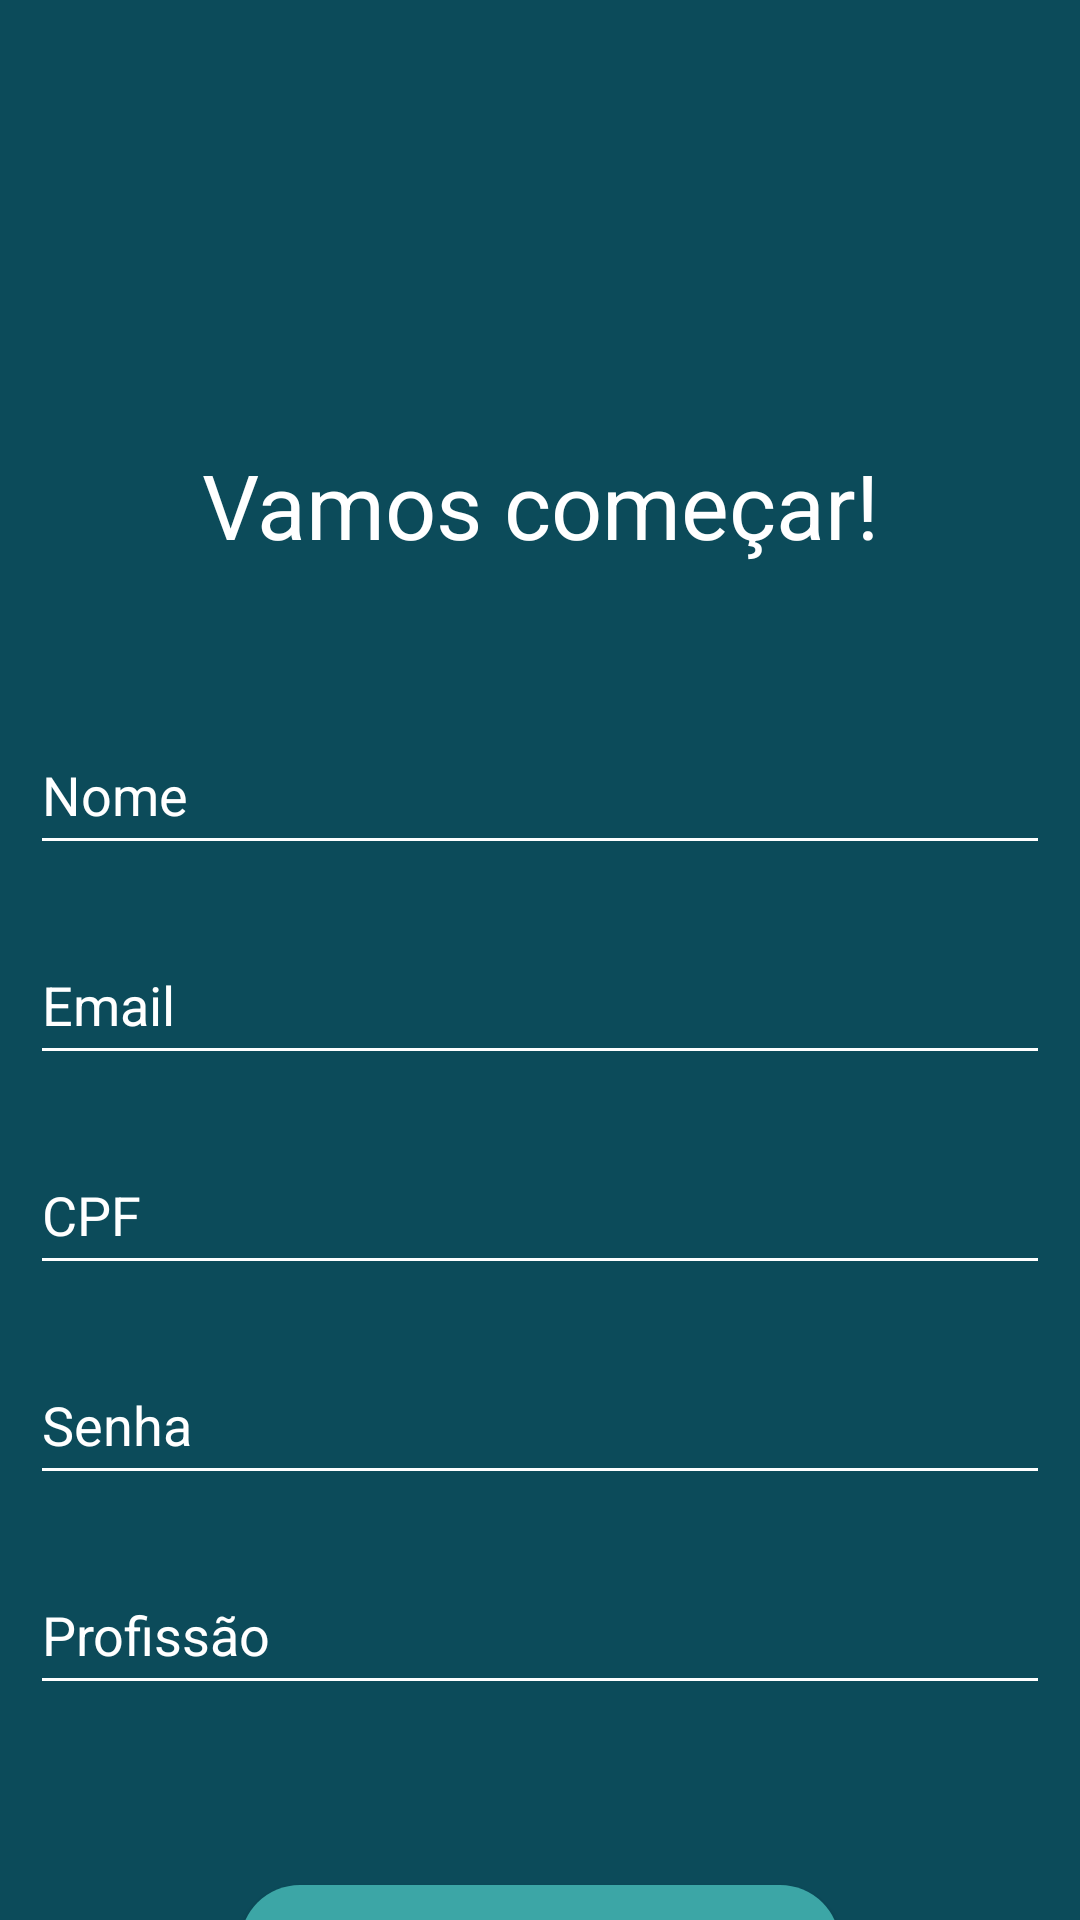

This screen was rendered from an Android layout file. Write that file and the resources it references.
<!-- AndroidManifest.xml: application theme Theme.Contrataííí_app -->
<!-- res/layout/cadastro_fragment.xml -->
<?xml version="1.0" encoding="utf-8"?>
<androidx.appcompat.widget.LinearLayoutCompat xmlns:android="http://schemas.android.com/apk/res/android"
    xmlns:app="http://schemas.android.com/apk/res-auto"
    xmlns:tools="http://schemas.android.com/tools"
    android:background="@color/backgroundColor"
    android:layout_width="match_parent"
    android:layout_height="match_parent"
    android:orientation="vertical">

    <LinearLayout
        android:layout_width="match_parent"
        android:layout_height="match_parent"

        android:orientation="vertical">

        <ImageButton
            android:id="@+id/imbCF"
            android:layout_width="51dp"
            android:layout_height="wrap_content"
            android:layout_gravity="left"
            android:layout_margin="10dp"
            android:background="@color/backgroundColor"
            android:minHeight="48dp"
            android:contentDescription="Voltar"
            app:srcCompat="@drawable/ic_baseline_arrow_back_24" />


        <TextView
            android:id="@+id/tvCF1"
            android:layout_width="match_parent"
            android:layout_height="wrap_content"
            android:layout_marginTop="80dp"
            android:layout_marginBottom="40dp"
            android:text="Vamos começar!"
            android:textAlignment="center"
            android:textColor="@color/white"
            android:textSize="30dp" />

        <EditText
            android:id="@+id/etNomeCF"
            android:layout_width="match_parent"
            android:layout_height="wrap_content"
            android:layout_margin="10dp"
            android:backgroundTint="@color/white"
            android:ems="10"
            android:hint="Nome"
            android:inputType="textPersonName"
            android:minHeight="50dp"
            android:text=""
            android:textColor="@color/white"
            android:textColorHint="@color/white" />

        <EditText
            android:id="@+id/etEmailCF"
            android:layout_width="match_parent"
            android:layout_height="wrap_content"
            android:layout_margin="10dp"
            android:backgroundTint="@color/white"
            android:ems="10"
            android:hint="Email"
            android:inputType="textEmailAddress"
            android:minHeight="50dp"
            android:text=""
            android:textColor="@color/white"
            android:textColorHint="@color/white" />

        <EditText
            android:id="@+id/etCpfCF"
            android:layout_width="match_parent"
            android:layout_height="wrap_content"
            android:layout_margin="10dp"
            android:backgroundTint="@color/white"
            android:ems="10"
            android:hint="CPF"
            android:inputType="text"
            android:minHeight="50dp"
            android:text=""
            android:textColor="@color/white"
            android:textColorHint="@color/white" />

        <EditText
            android:id="@+id/etSenhaCF"
            android:layout_width="match_parent"
            android:layout_height="wrap_content"
            android:layout_margin="10dp"
            android:backgroundTint="@color/white"
            android:ems="10"
            android:hint="Senha"
            android:inputType="textPassword"
            android:minHeight="50dp"
            android:text=""
            android:textColor="@color/white"
            android:textColorHint="@color/white" />


        <EditText
            android:id="@+id/etProfCF"
            android:layout_width="match_parent"
            android:layout_height="wrap_content"
            android:layout_margin="10dp"
            android:backgroundTint="@color/white"
            android:ems="10"
            android:hint="Profissão"
            android:inputType="text"
            android:minHeight="50dp"
            android:text=""
            android:textColor="@color/white"
            android:textColorHint="@color/white" />


        <Button
            android:id="@+id/btnCF"
            android:layout_width="match_parent"
            android:layout_height="50dp"
            android:layout_marginLeft="80dp"
            android:layout_marginTop="50dp"
            android:layout_marginRight="80dp"
            android:background="@drawable/button_format"
            android:text="Cadastrar"
            android:textAlignment="center"
            android:textColor="#FFFFFF"
            android:textSize="20sp"
            android:textStyle="bold"
            tools:ignore="TextContrastCheck" />


    </LinearLayout>

</androidx.appcompat.widget.LinearLayoutCompat>
<!-- resources referenced by this layout -->
<resources>
  <color name="backgroundColor">#0C4B5A</color>
  <color name="white">#FFFFFFFF</color>
  <!-- drawable button_format (drawable) -->
  <?xml version="1.0" encoding="utf-8"?>
  <shape xmlns:android="http://schemas.android.com/apk/res/android">
  
      <solid android:color="@color/buttonColor"/>
      <corners android:radius="20dp"/>
  
  </shape>
  <style name="Theme.Contrataííí_app" parent="Theme.MaterialComponents.DayNight.NoActionBar">
          
          <item name="colorPrimary">@color/purple_500</item>
          <item name="colorPrimaryVariant">@color/purple_700</item>
          <item name="colorOnPrimary">@color/white</item>
          
          <item name="colorSecondary">@color/teal_200</item>
          <item name="colorSecondaryVariant">@color/teal_700</item>
          <item name="colorOnSecondary">@color/white</item>
          
          <item name="android:statusBarColor">#00FFFFFF</item>
          
  
          <item name="android:windowBackground">@drawable/background_app</item>
      </style>
  <color name="buttonColor">#3CA6A6</color>
  <color name="purple_500">#3CA6A6</color>
  <color name="purple_700">#3CA6A6</color>
  <color name="teal_200">#FF03DAC5</color>
  <color name="teal_700">#FF018786</color>
  <!-- drawable background_app (drawable) -->
  <?xml version="1.0" encoding="utf-8"?>
  <shape xmlns:android="http://schemas.android.com/apk/res/android">
  
      <gradient android:startColor="@color/black"
          android:endColor="@color/backgroundColor"
          android:angle="135"/>
  
  </shape>
  <color name="black">#FF000000</color>
</resources>
